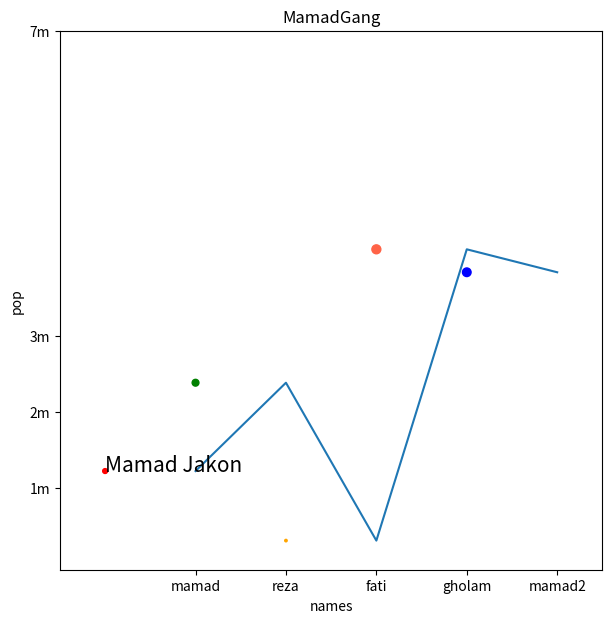

This chart was generated by the following Python code:
import matplotlib.pyplot as plt
import numpy as np

Ys=[1,2,3,4,5]
pop = [122354,238223,31111,413232.24,383135]

plt.figure(figsize=(7,7),dpi=90) # figsize(5*4)
plt.plot(Ys,pop) # (x,y)

sc = np.array(pop)/10000
colors = ['red','green','orange','tomato','blue']

plt.title('MamadGang')
plt.xlabel('names')
plt.ylabel('pop')
plt.margins(0.1)
plt.xticks(Ys,['mamad','reza','fati','gholam','mamad2'])
plt.scatter(np.arange(5),pop,s=sc,c=colors)
plt.yticks([100000,200000,300000,700000],['1m','2m','3m','7m'])
plt.text(0,122354,'Mamad Jakon',fontsize=15)
plt.show()
